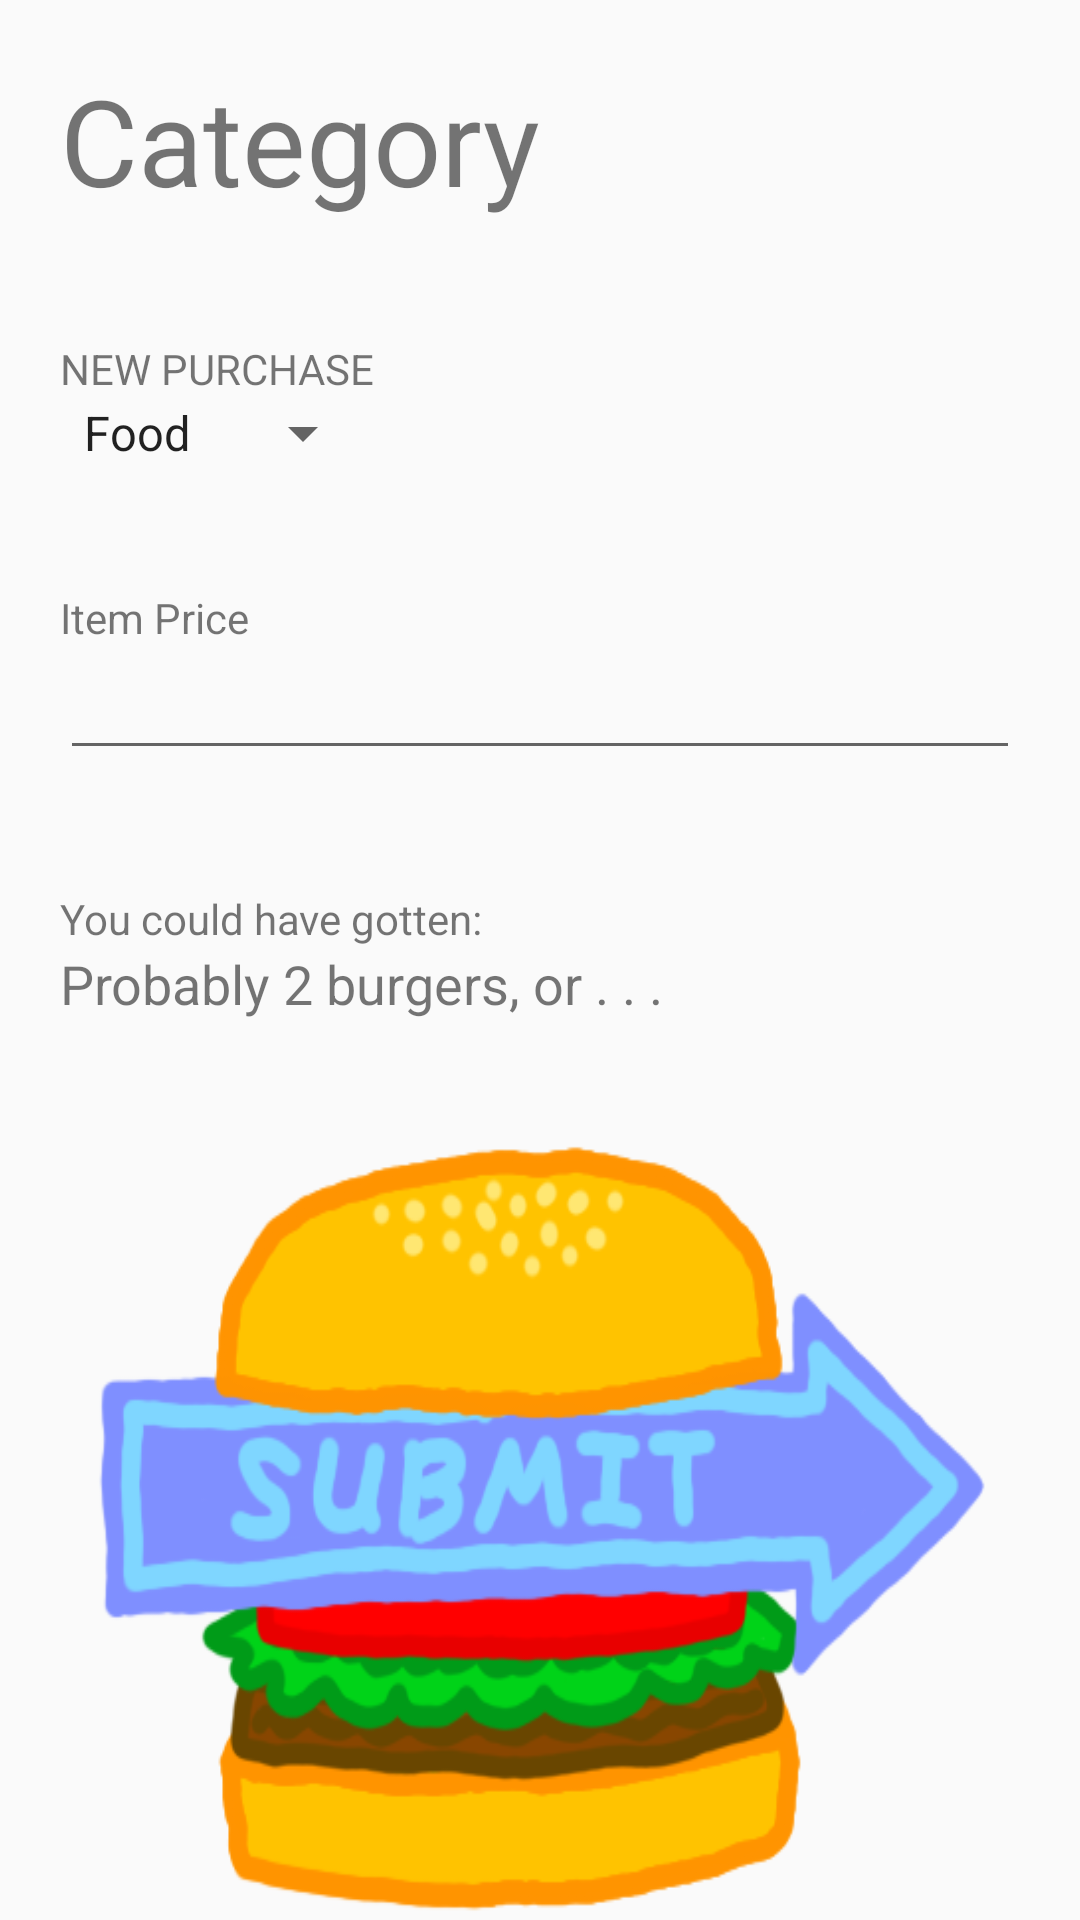

Write the Android layout XML for this screen, with the resource values it uses.
<!-- AndroidManifest.xml: application theme AppTheme -->
<!-- res/layout/new_purchase_fragment_layout.xml -->
<?xml version="1.0" encoding="utf-8"?>
<LinearLayout xmlns:android="http://schemas.android.com/apk/res/android"
    android:orientation="vertical" android:layout_width="match_parent"
    android:layout_height="match_parent">

    <TextView
        android:textSize="40dp"
        android:padding="20dp"
        android:text="Category"
        android:layout_width="match_parent"
        android:layout_height="wrap_content" />


    <LinearLayout
        android:orientation="vertical"
        android:paddingBottom="30dp"
        android:padding="20dp"

        android:layout_width="wrap_content"
        android:layout_height="wrap_content">

        <TextView
            android:id="@+id/new_purchase"
            android:text="NEW PURCHASE"
            android:layout_width="wrap_content"
            android:layout_height="wrap_content" />

        <android.support.v7.widget.AppCompatSpinner
            android:layout_below="@+id/new_purchase"
            android:id="@+id/category_spinner"
            android:spinnerMode="dropdown"
            android:entries="@array/categories"
            android:layout_width="match_parent"
            android:layout_height="wrap_content">
        </android.support.v7.widget.AppCompatSpinner>


    </LinearLayout>


    <LinearLayout
        android:padding="20dp"

        android:orientation="vertical"
        android:paddingBottom="30dp"
        android:layout_width="match_parent"
        android:layout_height="wrap_content">

        <TextView
            android:id="@+id/item_price"
            android:layout_below="@id/category_spinner"
            android:text="Item Price"
            android:layout_width="match_parent"
            android:layout_height="wrap_content" />
        <EditText
            android:id="@+id/price"
            android:layout_below="@id/item_price"
            android:contentDescription="e.g. $10.98"
            android:inputType="numberDecimal"
            android:layout_width="match_parent"
            android:layout_height="wrap_content" />

    </LinearLayout>

    <LinearLayout
        android:paddingLeft="20dp"
        android:paddingRight="20dp"
        android:paddingTop="20dp"
        android:paddingBottom="40dp"
        android:orientation="vertical"
        android:layout_width="match_parent"
        android:layout_height="wrap_content">

        <TextView
            android:text="You could have gotten: "
            android:layout_width="wrap_content"
            android:layout_height="wrap_content" />


        <TextView
            android:textSize="18dp"
            android:text="Probably 2 burgers, or . . ."
            android:id="@+id/couldve"
            android:layout_width="wrap_content"
            android:layout_height="wrap_content" />


    </LinearLayout>

    <LinearLayout
        android:layout_weight="1"
        android:layout_gravity="bottom|center"
        android:layout_width="300dp"
        android:layout_height="200dp">

        <ImageButton
            android:scaleType="fitXY"

            android:id="@+id/submit"
            android:background="@android:color/transparent"
            android:src="@drawable/submit"
            android:layout_width="wrap_content"
            android:layout_height="wrap_content" />




    </LinearLayout>



</LinearLayout>
<!-- resources referenced by this layout -->
<resources>
  <string-array name="categories">
          <item>Food</item>
          <item>Drink</item>
          <item>Educational</item>
          <item>Entertainment</item>
          <item>Clothing</item>
          <item>Utilities</item>
          <item>Vacation</item>
          <item>Work</item>
      </string-array>
  <!-- drawable submit: png bitmap (drawable, 39218 bytes) -->
  <style name="AppTheme" parent="Theme.AppCompat.Light.DarkActionBar">
          
          <item name="colorPrimary">#667AFF</item>
          <item name="colorPrimaryDark">#4F66FF</item>
          <item name="colorAccent">#FF9300</item>
      </style>
</resources>
